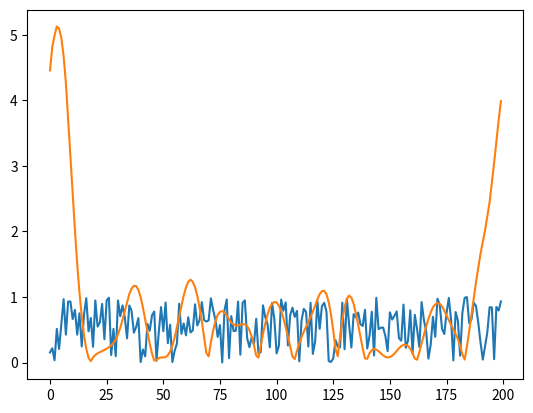

Generate this figure with matplotlib:
# Supposed to be a test function for edge-detection
import numpy as np
import matplotlib.pyplot as plt

def findEdgesH(sigNS,EdgeF):
    # sigNS - 1xm массив, по сути для выделенного угла.
    # EdgeF - функция скачка 
    
    size = len(sigNS)
    stepsize = 50    # характерный размер скачка
    x = np.arange(-stepsize,stepsize)
    sigma = 6
    step = -np.heaviside(x-stepsize,1) + np.heaviside(x+stepsize,1)
    
    convd = np.convolve(sigNS, EdgeF(x,sigma),'same')   # свертка
    snr = np.abs(convd) / ( np.sqrt( np.convolve(step,sigNS**2,'same') ) ) 

    return snr

Gauss = lambda x,s: -x * np.exp( -x**2 / ( 2*s**2 ) )  # гауссовый скачок


a = np.random.rand(200)
b = findEdgesH(a,Gauss)
plt.plot(a)
plt.plot(b)
plt.show()